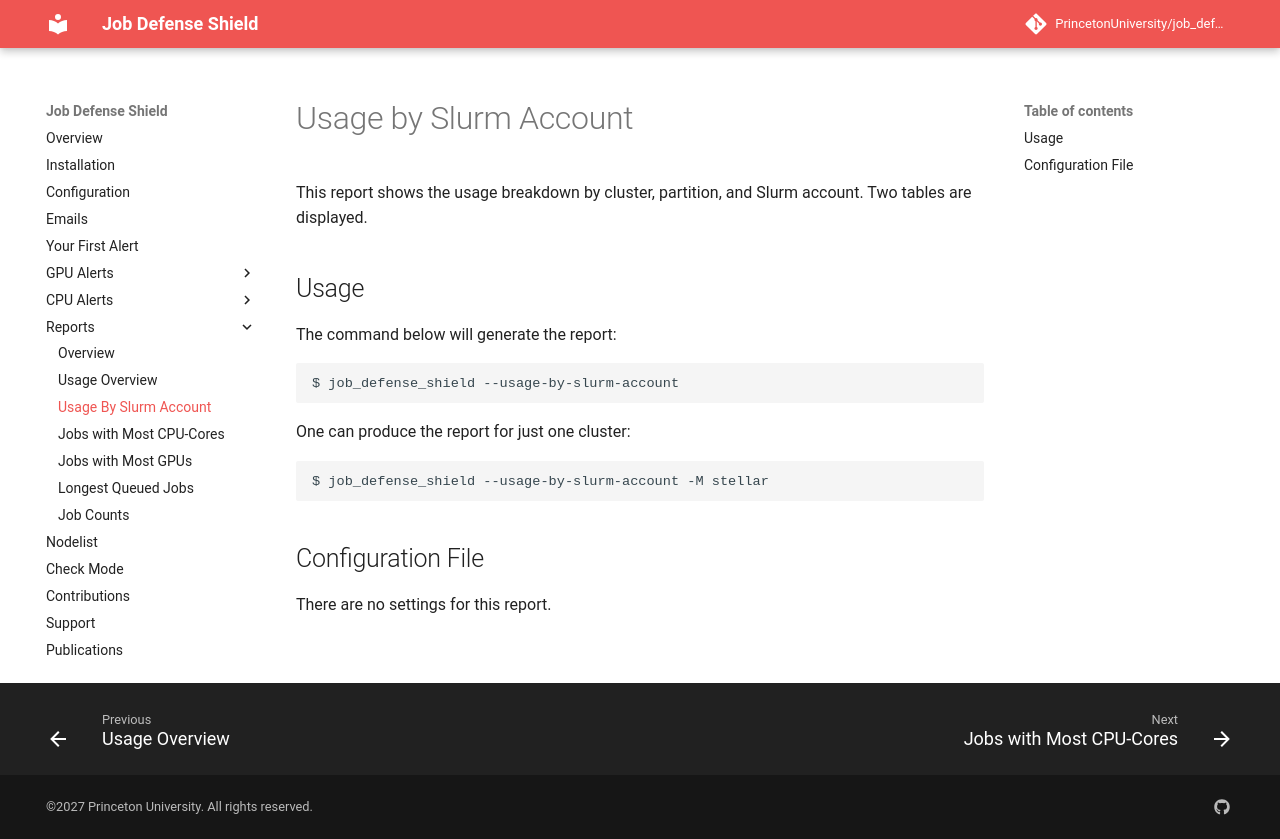

repository: PrincetonUniversity/job_defense_shield · page: reports/account/index.html · generator: mkdocs

# Usage by Slurm Account

This report shows the usage breakdown by cluster, partition, and Slurm account. Two tables are displayed.

## Usage

The command below will generate the report:

```
$ job_defense_shield --usage-by-slurm-account
```

One can produce the report for just one cluster:

```
$ job_defense_shield --usage-by-slurm-account -M stellar
```

## Configuration File

There are no settings for this report.
